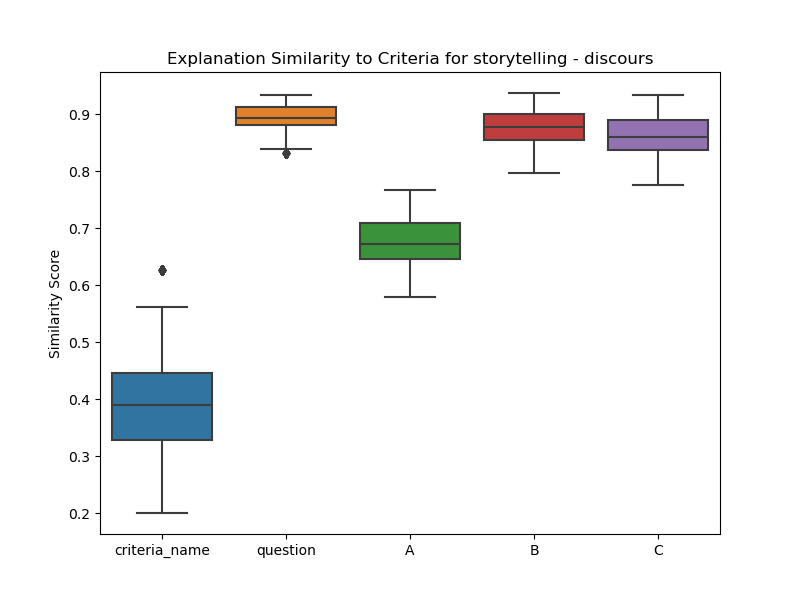

The file beside this chart, header and first rows:
, criteria_name, question, A, B, C
0, 0.3453, 0.8683, 0.6297, 0.8465, 0.8303
1, 0.3453, 0.8683, 0.6297, 0.8465, 0.8303
2, 0.3453, 0.8683, 0.6297, 0.8465, 0.8303
3, 0.3453, 0.8683, 0.6297, 0.8465, 0.8303
4, 0.3453, 0.8683, 0.6297, 0.8465, 0.8303
5, 0.3453, 0.8683, 0.6297, 0.8465, 0.8303
6, 0.3453, 0.8683, 0.6297, 0.8465, 0.8303
7, 0.3453, 0.8683, 0.6297, 0.8465, 0.8303
8, 0.3453, 0.8683, 0.6297, 0.8465, 0.8303
9, 0.3453, 0.8683, 0.6297, 0.8465, 0.8303
10, 0.3453, 0.8683, 0.6297, 0.8465, 0.8303
11, 0.3453, 0.8683, 0.6297, 0.8465, 0.8303
12, 0.3453, 0.8683, 0.6297, 0.8465, 0.8303
13, 0.3453, 0.8683, 0.6297, 0.8465, 0.8303
14, 0.3453, 0.8683, 0.6297, 0.8465, 0.8303
15, 0.3453, 0.8683, 0.6297, 0.8465, 0.8303
16, 0.3453, 0.8683, 0.6297, 0.8465, 0.8303
17, 0.3453, 0.8683, 0.6297, 0.8465, 0.8303
18, 0.3453, 0.8683, 0.6297, 0.8465, 0.8303
19, 0.3453, 0.8683, 0.6297, 0.8465, 0.8303
20, 0.3453, 0.8683, 0.6297, 0.8465, 0.8303
21, 0.3453, 0.8683, 0.6297, 0.8465, 0.8303
22, 0.3453, 0.8683, 0.6297, 0.8465, 0.8303
23, 0.3453, 0.8683, 0.6297, 0.8465, 0.8303
24, 0.3453, 0.8683, 0.6297, 0.8465, 0.8303
25, 0.3453, 0.8683, 0.6297, 0.8465, 0.8303
26, 0.3453, 0.8683, 0.6297, 0.8465, 0.8303
27, 0.3453, 0.8683, 0.6297, 0.8465, 0.8303
28, 0.3453, 0.8683, 0.6297, 0.8465, 0.8303
29, 0.3453, 0.8683, 0.6297, 0.8465, 0.8303
30, 0.3453, 0.8683, 0.6297, 0.8465, 0.8303
31, 0.3453, 0.8683, 0.6297, 0.8465, 0.8303
32, 0.3453, 0.8683, 0.6297, 0.8465, 0.8303
33, 0.3453, 0.8683, 0.6297, 0.8465, 0.8303
34, 0.3453, 0.8683, 0.6297, 0.8465, 0.8303
35, 0.3453, 0.8683, 0.6297, 0.8465, 0.8303
36, 0.3453, 0.8683, 0.6297, 0.8465, 0.8303
37, 0.3453, 0.8683, 0.6297, 0.8465, 0.8303
38, 0.3453, 0.8683, 0.6297, 0.8465, 0.8303
39, 0.3453, 0.8683, 0.6297, 0.8465, 0.8303
40, 0.3453, 0.8683, 0.6297, 0.8465, 0.8303
41, 0.3453, 0.8683, 0.6297, 0.8465, 0.8303
42, 0.3453, 0.8683, 0.6297, 0.8465, 0.8303
43, 0.3453, 0.8683, 0.6297, 0.8465, 0.8303
44, 0.3453, 0.8683, 0.6297, 0.8465, 0.8303
45, 0.3453, 0.8683, 0.6297, 0.8465, 0.8303
46, 0.3453, 0.8683, 0.6297, 0.8465, 0.8303
47, 0.3453, 0.8683, 0.6297, 0.8465, 0.8303
48, 0.3453, 0.8683, 0.6297, 0.8465, 0.8303
49, 0.3453, 0.8683, 0.6297, 0.8465, 0.8303
50, 0.3453, 0.8683, 0.6297, 0.8465, 0.8303
51, 0.3453, 0.8683, 0.6297, 0.8465, 0.8303
52, 0.3453, 0.8683, 0.6297, 0.8465, 0.8303
53, 0.3453, 0.8683, 0.6297, 0.8465, 0.8303
54, 0.3453, 0.8683, 0.6297, 0.8465, 0.8303
55, 0.3453, 0.8683, 0.6297, 0.8465, 0.8303
56, 0.3453, 0.8683, 0.6297, 0.8465, 0.8303
57, 0.3453, 0.8683, 0.6297, 0.8465, 0.8303
58, 0.3453, 0.8683, 0.6297, 0.8465, 0.8303
59, 0.3453, 0.8683, 0.6297, 0.8465, 0.8303
... 7,165 more rows
